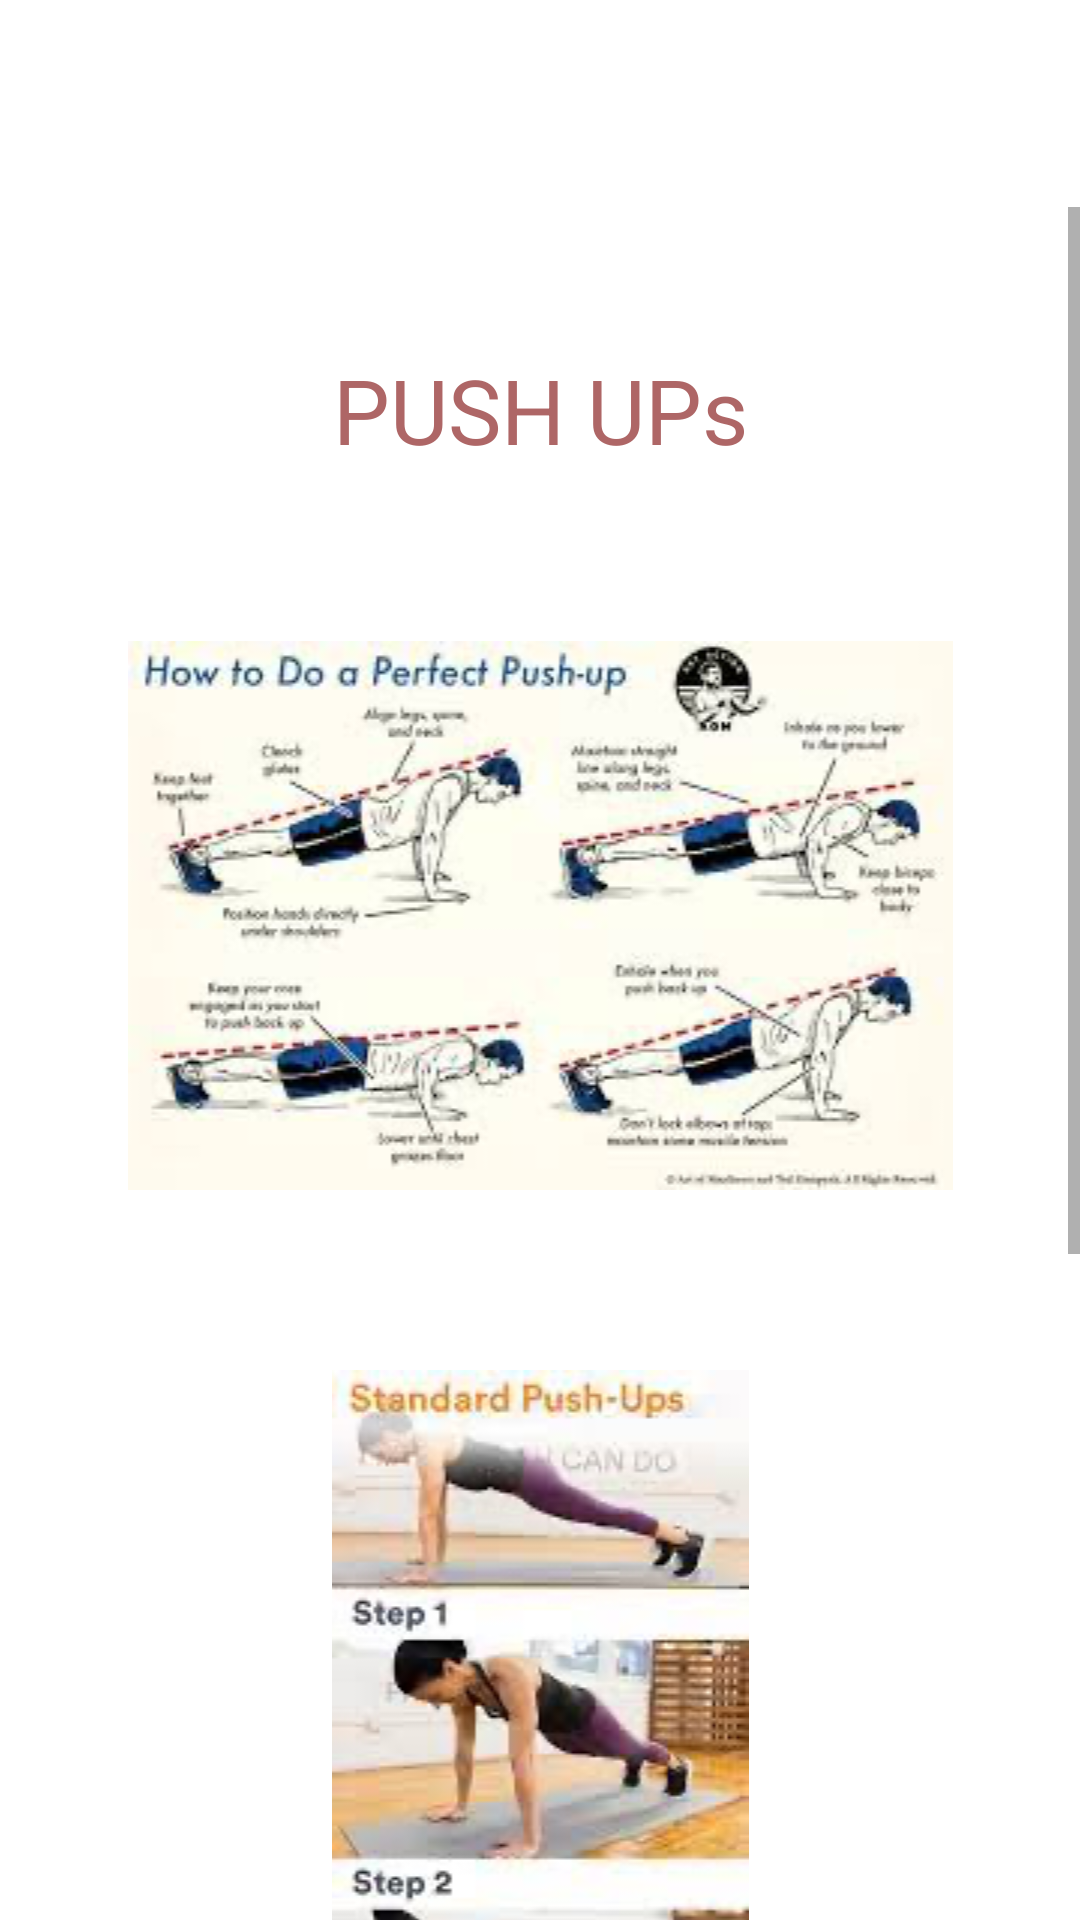

The Android layout XML behind this screen, and the referenced resources:
<!-- AndroidManifest.xml: application theme Theme.InstiFit -->
<!-- res/layout/activity_push_ups.xml -->
<?xml version="1.0" encoding="utf-8"?>
<androidx.constraintlayout.widget.ConstraintLayout xmlns:android="http://schemas.android.com/apk/res/android"
    xmlns:app="http://schemas.android.com/apk/res-auto"
    xmlns:tools="http://schemas.android.com/tools"
    android:layout_width="match_parent"
    android:layout_height="match_parent"
    tools:context=".Exercises.PushUps"
    android:background="@color/white">


    <ImageView
        android:id="@+id/pushupsback"
        android:layout_width="27dp"
        android:layout_height="50dp"
        app:layout_constraintBottom_toBottomOf="parent"
        app:layout_constraintEnd_toEndOf="parent"
        app:layout_constraintHorizontal_bias="0.109"
        app:layout_constraintStart_toStartOf="parent"
        app:layout_constraintTop_toTopOf="parent"
        app:layout_constraintVertical_bias="0.032"
        android:src="@drawable/ic_backarrow" />



    <ScrollView
        android:layout_width="match_parent"
        android:layout_height="650dp"
        app:layout_constraintBottom_toBottomOf="parent"
        app:layout_constraintTop_toBottomOf="@id/pushupsback"
        app:layout_constraintEnd_toEndOf="parent"
        app:layout_constraintStart_toStartOf="parent"
        app:layout_constraintVertical_bias="0.0">

        <LinearLayout
            android:layout_width="match_parent"
            android:layout_height="wrap_content"
            android:orientation="vertical" >

            <TextView
                android:layout_width="match_parent"
                android:layout_height="wrap_content"
                android:textSize="20dp" />
            <TextView
                android:layout_width="match_parent"
                android:layout_height="wrap_content"
                android:textSize="15dp" />

            <TextView
                android:id="@+id/textView4"
                android:layout_width="match_parent"
                android:layout_height="wrap_content"
                android:text="PUSH UPs"
                android:textSize="30dp"
                android:textAlignment="center"
                android:textColor="#AE6666" />

            <TextView
                android:layout_width="match_parent"
                android:layout_height="wrap_content"
                android:text=""
                android:textSize="20sp"/>

            <ImageView
                android:id="@+id/imageView2"
                android:layout_width="match_parent"
                android:layout_height="wrap_content"
                android:layout_marginTop="30dp"
                android:layout_marginBottom="30dp"
                android:src="@drawable/pushup1" />

            <ImageView
                android:id="@+id/imageView3"
                android:layout_width="match_parent"
                android:layout_height="wrap_content"
                android:layout_marginTop="30dp"
                android:layout_marginBottom="50dp"
                android:src="@drawable/pushup2" />

            <TextView
                android:id="@+id/textView5"
                android:layout_width="match_parent"
                android:layout_height="wrap_content"
                android:layout_marginTop="5dp"
                android:layout_marginEnd="5dp"
                android:layout_marginRight="5dp"
                android:layout_marginBottom="5dp"
                android:text="1.Get down on all fours, placing your hands slightly wider than your shoulders.   "
                android:textColor="@color/black"
                android:textAlignment="center"
                android:textSize="20dp"/>

            <TextView
                android:id="@+id/textView6"
                android:layout_width="match_parent"
                android:layout_height="wrap_content"
                android:layout_marginTop="5dp"
                android:layout_marginEnd="5dp"
                android:layout_marginRight="5dp"
                android:layout_marginBottom="5dp"
                android:textColor="@color/black"
                android:textAlignment="center"
                android:textSize="20dp"
                android:text="2.Straighten your arms and legs.  " />

            <TextView
                android:id="@+id/textView7"
                android:layout_width="match_parent"
                android:layout_marginTop="5dp"
                android:layout_marginEnd="5dp"
                android:layout_marginRight="5dp"
                android:layout_marginBottom="5dp"
                android:layout_height="wrap_content"
                android:textColor="@color/black"
                android:textAlignment="center"
                android:textSize="20dp"
                android:text="3.Lower your body until your chest nearly touches the floor." />

            <TextView
                android:id="@+id/textView8"
                android:layout_width="match_parent"
                android:textColor="@color/black"
                android:textAlignment="center"
                android:textSize="20dp"
                android:layout_marginTop="5dp"
                android:layout_marginEnd="5dp"
                android:layout_marginRight="5dp"
                android:layout_marginBottom="5dp"
                android:layout_height="wrap_content"
                android:text="4.Pause, then push yourself back up." />

            <TextView
                android:id="@+id/textView9"
                android:layout_width="match_parent"
                android:textColor="@color/black"
                android:textAlignment="center"
                android:textSize="20dp"
                android:layout_marginTop="5dp"
                android:layout_marginEnd="5dp"
                android:layout_marginRight="5dp"
                android:layout_marginBottom="5dp"
                android:layout_height="wrap_content"
                android:text="5.Repeat.  " />

            <TextView
                android:layout_width="match_parent"
                android:layout_height="wrap_content"
                android:textSize="20dp" />
            <TextView
                android:layout_width="match_parent"
                android:layout_height="wrap_content"
                android:textSize="20dp" />
            <TextView
                android:layout_width="match_parent"
                android:layout_height="wrap_content"
                android:textSize="20dp" />

            <TextView
                android:id="@+id/reps"
                android:layout_width="match_parent"
                android:layout_height="wrap_content"
                android:textColor="@color/black"
                android:textAlignment="center"
                android:fontFamily="@font/amarante_regular"
                android:textSize="25dp"/>
            <TextView
                android:layout_width="match_parent"
                android:layout_height="wrap_content"
                android:textSize="20dp" />
            <TextView
                android:layout_width="match_parent"
                android:layout_height="wrap_content"
                android:textSize="20dp" />


        </LinearLayout>
    </ScrollView>




</androidx.constraintlayout.widget.ConstraintLayout>
<!-- resources referenced by this layout -->
<resources>
  <!-- drawable pushup1: png bitmap (drawable, 70200 bytes) -->
  <!-- drawable pushup2: png bitmap (drawable, 85832 bytes) -->
  <style name="Theme.InstiFit" parent="Theme.MaterialComponents.DayNight.NoActionBar">
          
          <item name="colorPrimary">@color/purple_500</item>
          <item name="colorPrimaryVariant">@color/purple_700</item>
          <item name="colorOnPrimary">@color/white</item>
          
          <item name="colorSecondary">@color/teal_200</item>
          <item name="colorSecondaryVariant">@color/teal_700</item>
          <item name="colorOnSecondary">@color/black</item>
          
          <item name="android:statusBarColor" tools:targetApi="l">?attr/colorPrimaryVariant</item>
          
      </style>
  <!-- not gathered from this repository: default colours our renderer supplied (Android Studio template values) -->
  <color name="purple_500">#FF6200EE</color>
  <color name="purple_700">#FF3700B3</color>
  <color name="teal_200">#FF03DAC5</color>
  <color name="teal_700">#FF018786</color>
  <color name="black">#FF000000</color>
  <color name="white">#FFFFFFFF</color>
</resources>
